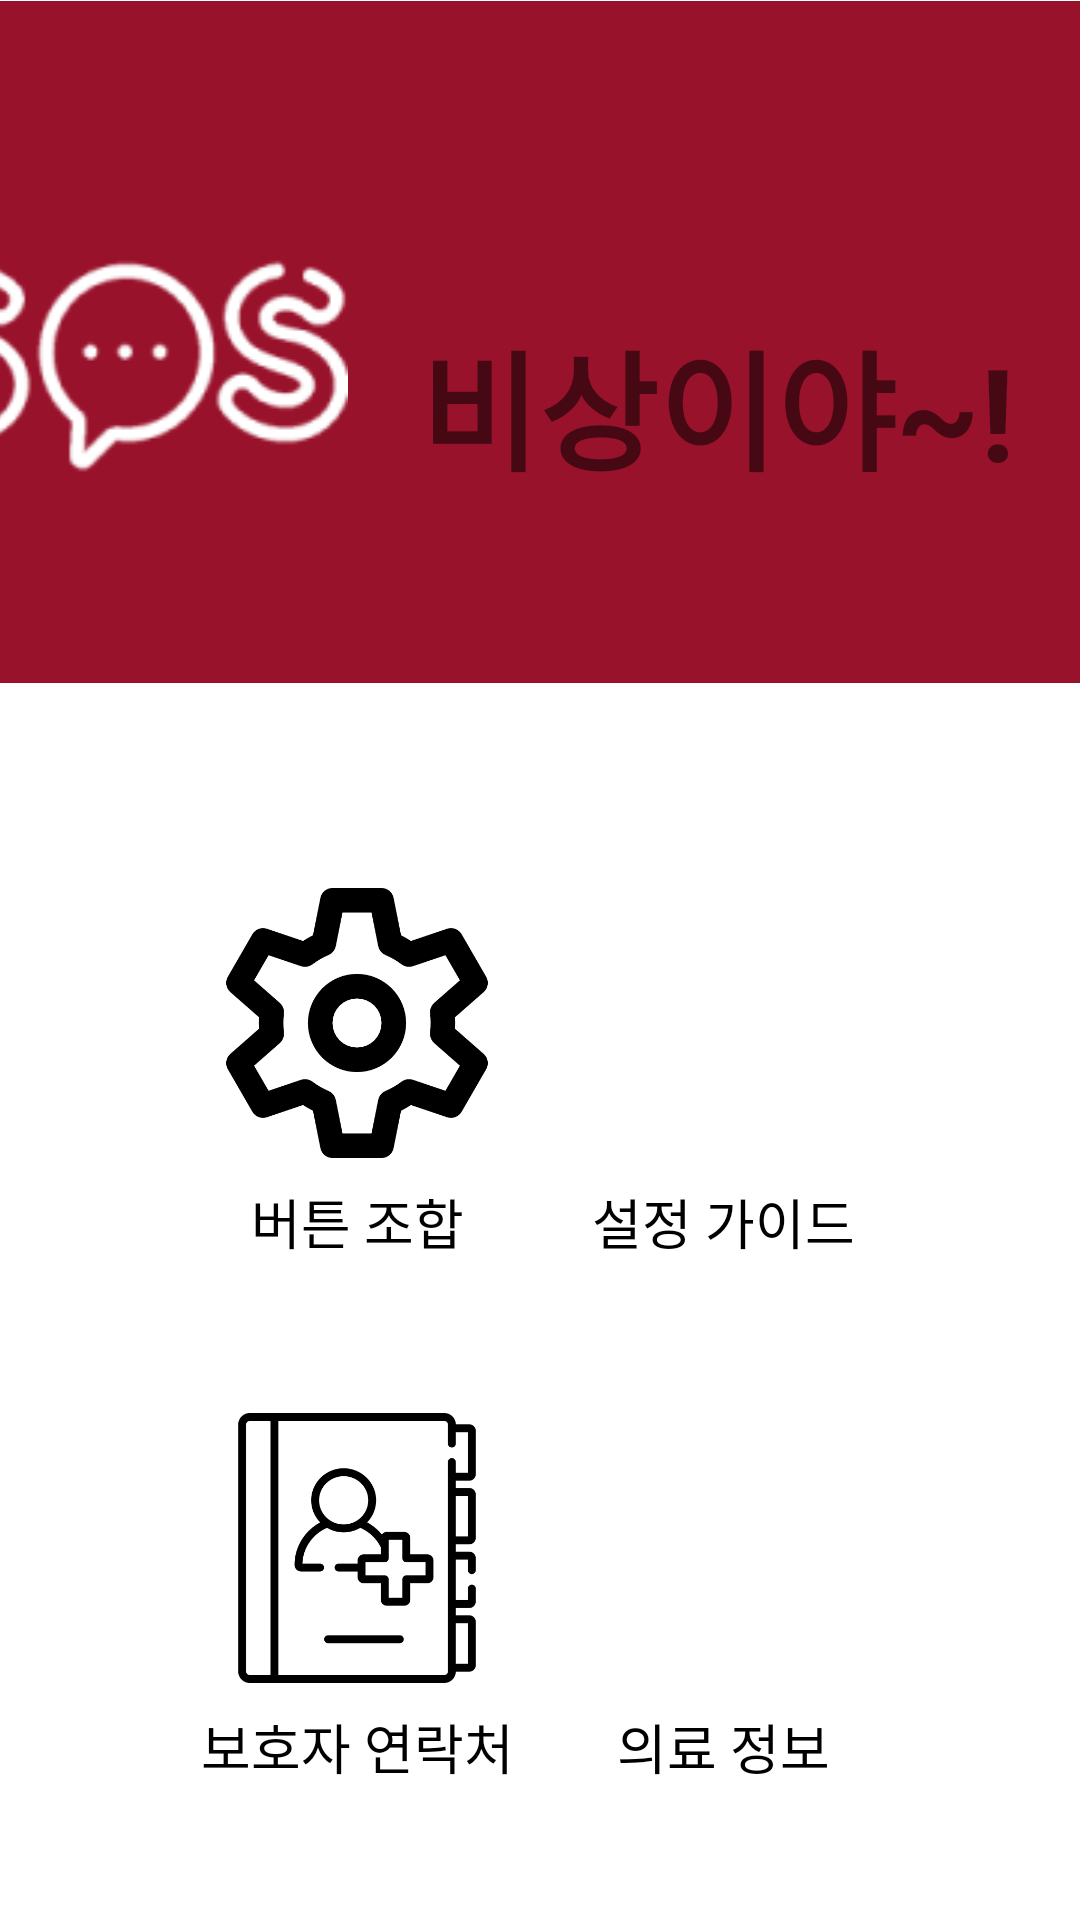

The Android layout XML behind this screen, and the referenced resources:
<!-- AndroidManifest.xml: application theme AppTheme -->
<!-- res/layout/activity_main.xml -->
<?xml version="1.0" encoding="utf-8"?>
<androidx.constraintlayout.widget.ConstraintLayout xmlns:android="http://schemas.android.com/apk/res/android"
    xmlns:app="http://schemas.android.com/apk/res-auto"
    xmlns:tools="http://schemas.android.com/tools"
    android:layout_width="match_parent"
    android:layout_height="match_parent"
    tools:context=".MainActivity">


    <androidx.constraintlayout.widget.ConstraintLayout
        android:layout_width="match_parent"
        android:layout_height="match_parent"
        tools:layout_editor_absoluteX="16dp"
        tools:layout_editor_absoluteY="39dp">

        <ImageView
            android:id="@+id/background"
            android:layout_width="422dp"
            android:layout_height="228dp"
            app:layout_constraintEnd_toEndOf="parent"
            app:layout_constraintHorizontal_bias="0.545"
            app:layout_constraintStart_toStartOf="parent"
            app:layout_constraintTop_toTopOf="parent"
            app:srcCompat="@drawable/red_color" />

        <ImageView
            android:id="@+id/SOS"
            android:layout_width="wrap_content"
            android:layout_height="wrap_content"
            android:layout_marginTop="28dp"
            android:layout_marginEnd="244dp"
            android:layout_marginRight="244dp"
            app:layout_constraintBottom_toBottomOf="@+id/background"
            app:layout_constraintEnd_toEndOf="parent"
            app:layout_constraintTop_toTopOf="parent"
            app:layout_constraintVertical_bias="0.38"
            app:srcCompat="@drawable/sos" />

        <TextView
            android:id="@+id/textView"
            android:layout_width="216dp"
            android:layout_height="71dp"
            android:layout_marginTop="104dp"
            android:layout_marginEnd="4dp"
            android:layout_marginRight="4dp"
            android:layout_marginBottom="53dp"
            android:text="비상이야~!"
            android:textAllCaps="false"
            android:textSize="43sp"
            android:textStyle="bold"
            app:layout_constraintBottom_toBottomOf="@+id/background"
            app:layout_constraintEnd_toEndOf="parent"
            app:layout_constraintTop_toTopOf="parent" />
    </androidx.constraintlayout.widget.ConstraintLayout>

    <androidx.constraintlayout.widget.ConstraintLayout
        android:id="@+id/constraintLayout1"
        android:layout_width="118dp"
        android:layout_height="148dp"
        android:layout_marginStart="60dp"
        android:layout_marginLeft="60dp"
        android:layout_marginTop="280dp"
        android:layout_marginEnd="218dp"
        android:layout_marginRight="218dp"
        app:layout_constraintEnd_toEndOf="parent"
        app:layout_constraintHorizontal_bias="0.0"
        app:layout_constraintStart_toStartOf="parent"
        app:layout_constraintTop_toTopOf="parent">

        <android.widget.Button
            android:id="@+id/btn_button"
            android:layout_width="90dp"
            android:layout_height="90dp"
            android:layout_marginTop="16dp"
            android:background="@drawable/setting_icon"
            app:layout_constraintEnd_toEndOf="parent"
            app:layout_constraintStart_toStartOf="parent"
            app:layout_constraintTop_toTopOf="parent" />

        <TextView
            android:id="@+id/setting_tv"
            android:layout_width="wrap_content"
            android:layout_height="wrap_content"
            android:layout_marginStart="24dp"
            android:layout_marginLeft="24dp"
            android:layout_marginTop="8dp"
            android:layout_marginEnd="24dp"
            android:layout_marginRight="24dp"
            android:layout_marginBottom="4dp"
            android:text="버튼 조합"
            android:textColor="#000000"
            android:textSize="18sp"
            app:layout_constraintBottom_toBottomOf="parent"
            app:layout_constraintEnd_toEndOf="parent"
            app:layout_constraintStart_toStartOf="parent"
            app:layout_constraintTop_toBottomOf="@+id/btn_button"
            app:layout_constraintVertical_bias="0.0" />

    </androidx.constraintlayout.widget.ConstraintLayout>

    <androidx.constraintlayout.widget.ConstraintLayout
        android:id="@+id/constraintLayout2"
        android:layout_width="118dp"
        android:layout_height="148dp"
        android:layout_marginTop="280dp"
        android:layout_marginEnd="60dp"
        android:layout_marginRight="60dp"
        app:layout_constraintEnd_toEndOf="parent"
        app:layout_constraintTop_toTopOf="parent">

        <android.widget.Button
            android:id="@+id/btn_guide"
            android:layout_width="90dp"
            android:layout_height="90dp"
            android:layout_marginTop="16dp"
            android:background="@drawable/guide_icon"
            app:layout_constraintEnd_toEndOf="parent"
            app:layout_constraintStart_toStartOf="parent"
            app:layout_constraintTop_toTopOf="parent" />

        <TextView
            android:id="@+id/guide_tv"
            android:layout_width="wrap_content"
            android:layout_height="wrap_content"
            android:layout_marginStart="24dp"
            android:layout_marginLeft="24dp"
            android:layout_marginTop="8dp"
            android:layout_marginEnd="24dp"
            android:layout_marginRight="24dp"
            android:layout_marginBottom="4dp"
            android:text="설정 가이드"
            android:textColor="#000000"
            android:textSize="18sp"
            app:layout_constraintBottom_toBottomOf="parent"
            app:layout_constraintEnd_toEndOf="parent"
            app:layout_constraintStart_toStartOf="parent"
            app:layout_constraintTop_toBottomOf="@+id/btn_guide"
            app:layout_constraintVertical_bias="0.0" />
    </androidx.constraintlayout.widget.ConstraintLayout>

    <androidx.constraintlayout.widget.ConstraintLayout
        android:id="@+id/constraintLayout3"
        android:layout_width="118dp"
        android:layout_height="148dp"
        android:layout_marginStart="60dp"
        android:layout_marginLeft="60dp"
        android:layout_marginTop="80dp"
        android:layout_marginBottom="90dp"
        app:layout_constraintBottom_toBottomOf="parent"
        app:layout_constraintStart_toStartOf="parent"
        app:layout_constraintTop_toBottomOf="@+id/constraintLayout1">

        <android.widget.Button
            android:id="@+id/contact"
            android:layout_width="90dp"
            android:layout_height="90dp"
            android:layout_marginTop="16dp"
            android:background="@drawable/contact_icon"
            app:layout_constraintEnd_toEndOf="parent"
            app:layout_constraintStart_toStartOf="parent"
            app:layout_constraintTop_toTopOf="parent" />

        <TextView
            android:id="@+id/contact_tv"
            android:layout_width="wrap_content"
            android:layout_height="wrap_content"
            android:layout_marginStart="24dp"
            android:layout_marginLeft="24dp"
            android:layout_marginTop="8dp"
            android:layout_marginEnd="24dp"
            android:layout_marginRight="24dp"
            android:layout_marginBottom="4dp"
            android:text="보호자 연락처"
            android:textColor="#000000"
            android:textSize="18sp"
            app:layout_constraintBottom_toBottomOf="parent"
            app:layout_constraintEnd_toEndOf="parent"
            app:layout_constraintStart_toStartOf="parent"
            app:layout_constraintTop_toBottomOf="@+id/contact"
            app:layout_constraintVertical_bias="0.0" />

    </androidx.constraintlayout.widget.ConstraintLayout>

    <androidx.constraintlayout.widget.ConstraintLayout
        android:id="@+id/constraintLayout4"
        android:layout_width="118dp"
        android:layout_height="148dp"
        android:layout_marginTop="80dp"
        android:layout_marginEnd="60dp"
        android:layout_marginRight="60dp"
        android:layout_marginBottom="90dp"
        app:layout_constraintBottom_toBottomOf="parent"
        app:layout_constraintEnd_toEndOf="parent"
        app:layout_constraintTop_toBottomOf="@+id/constraintLayout2">

        <android.widget.Button
            android:id="@+id/medical"
            android:layout_width="90dp"
            android:layout_height="90dp"
            android:layout_marginTop="16dp"
            android:background="@drawable/medical_icon"
            app:layout_constraintEnd_toEndOf="parent"
            app:layout_constraintStart_toStartOf="parent"
            app:layout_constraintTop_toTopOf="parent" />

        <TextView
            android:id="@+id/medical_tv"
            android:layout_width="wrap_content"
            android:layout_height="wrap_content"
            android:layout_marginStart="24dp"
            android:layout_marginLeft="24dp"
            android:layout_marginTop="8dp"
            android:layout_marginEnd="24dp"
            android:layout_marginRight="24dp"
            android:layout_marginBottom="4dp"
            android:text="의료 정보"
            android:textColor="#000000"
            android:textSize="18sp"
            app:layout_constraintBottom_toBottomOf="parent"
            app:layout_constraintEnd_toEndOf="parent"
            app:layout_constraintStart_toStartOf="parent"
            app:layout_constraintTop_toBottomOf="@+id/medical"
            app:layout_constraintVertical_bias="0.0" />
    </androidx.constraintlayout.widget.ConstraintLayout>


</androidx.constraintlayout.widget.ConstraintLayout>
<!-- resources referenced by this layout -->
<resources>
  <!-- drawable contact_icon: png bitmap (drawable, 11358 bytes) -->
  <!-- drawable red_color: png bitmap (drawable, 1763 bytes) -->
  <!-- drawable setting_icon: png bitmap (drawable, 11262 bytes) -->
  <!-- drawable sos: png bitmap (drawable-v24, 6968 bytes) -->
  <style name="AppTheme" parent="Theme.MaterialComponents.Light.NoActionBar">
          
          <item name="colorPrimary">@color/colorPrimary</item>
          <item name="colorPrimaryDark">@color/colorPrimaryDark</item>
          <item name="colorAccent">@color/colorAccent</item>
      </style>
  <color name="colorPrimary">#99122b</color>
  <color name="colorPrimaryDark">#99122b</color>
  <color name="colorAccent">#FF5252</color>
</resources>
